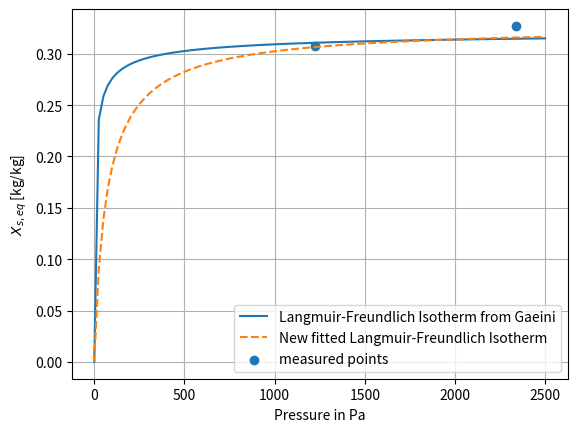
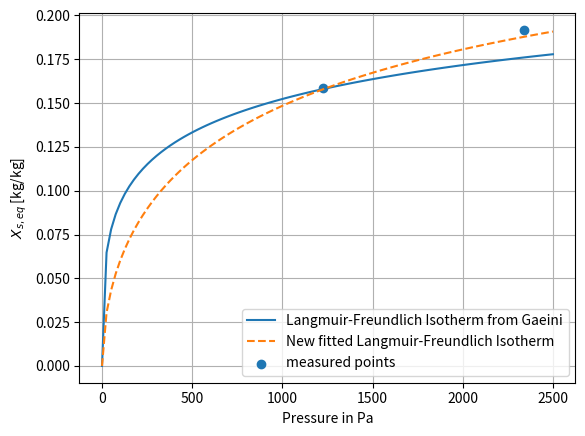
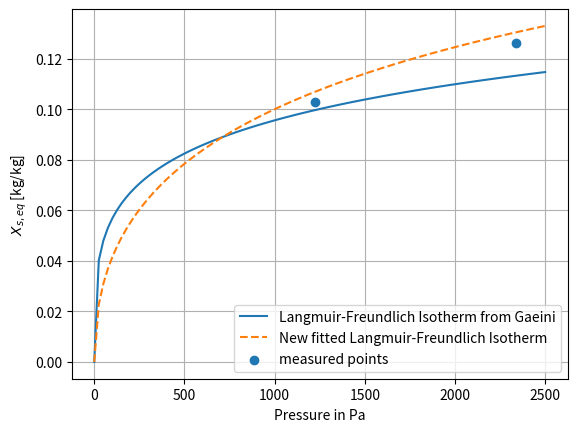

The matplotlib source for these figures, in order:
"""
Fit Langmuir-Freundlich parameters to adsorption isobars measurement and compare to Gaeni's coefficients
"""

import numpy as np
import matplotlib.pyplot as plt
from scipy.optimize import curve_fit

R = 8.314                  # ideal gas constant [J/(mol*K)]
M_H2O = 0.018              # molar mass of water [kg/mol]

p = np.array([1223, 2339]) # pressure in Pa
T = np.array([24.91, 34.86, 44.86, 54.88, 64.89, 74.86, 84.86, 94.86, 104.87, 114.85, 124.82, 134.83, 144.79])
grid1, grid2 = np.meshgrid(T+273.15, p)
data = np.stack((grid2.flatten(), grid1.flatten()), axis=-1)

# first entry in list is pressure in 1223 Pa, second entry in list is pressure in 2339 Pa, corresponding to temperature level from array T
# loading given in mg/g
W_plot = [[307.3629153, 327.113355500],[294.2579607, 313.211807700], 
     [280.5618051, 300.3736092], [267.506117300, 288.007554300], 
     [253.604683600, 274.615100400], [239.227004700, 261.464876600], 
     [225.132609700, 247.653651900], [203.237646400, 228.283450300], 
     [181.43711100, 211.787165900], [158.462384800, 191.755963400], 
     [137.696451200, 169.737652400], [119.34458800, 149.037237800], 
     [102.749905600, 126.36613700]] 

W_curve_fit = np.array([307.3629153, 294.2579607, 280.5618051, 267.506117300, 253.604683600, 239.227004700, 225.132609700, 203.237646400, 181.43711100, 158.462384800, 137.696451200, 119.34458800, 102.749905600,
               327.113355500, 313.211807700, 300.3736092, 288.007554300, 274.615100400, 261.464876600, 247.65365190, 228.2834503000, 211.787165900, 191.755963400, 169.737652400, 149.037237800, 126.36613700])
W_curve_fit = W_curve_fit/1e3

def langmuir_freundlich(data, b0, deltaE, n1, n2, X_0LF):
    b_LF = b0*np.exp(deltaE/(R*data[:,1]))
    n_LF = n1 + n2/data[:,1]
    X_gl = (X_0LF*b_LF*data[:,0]**n_LF)/(1+b_LF*data[:,0]**n_LF)
    return X_gl

def model_func_wrapper_lf(x_flat, b0, deltaE, n1, n2, X_0LF):
    x = x_flat.reshape(-1, 2)
    return langmuir_freundlich(x, b0, deltaE, n1, n2, X_0LF)

# Langmuir-Freundlich with parameters from Gaeini 
def langmuir_freundlich_old(T, p):
    X_sat = 0.3240  # kg/kg = 0.018 kg/mol*18 mol/kg
    b0 = 0.000308   # [1/Pa^n]
    deltaE = 18016
    n1 = -0.3615
    n2 = 274.23
    
    b_LF = b0*np.exp(deltaE/(R*T))
    n_LF = n1 + n2/T
    X_gl = (X_sat*b_LF*p**n_LF)/(1+b_LF*p**n_LF)
    return X_gl
    
    
data_flat = data.flatten()

# starting conditions from Gaeini
X_sat = 0.3240
B0 = 0.000308
B1 = 18016
n1 = -0.3615
n2 = 274.23

p1 = [B0, B1, n1, n2, X_sat]
popt1, pcov1 = curve_fit(model_func_wrapper_lf, data_flat, W_curve_fit, p0=p1)

# Get the optimized parameters
B0_new, B1_new, n1_new, n2_new, X_sat_new = popt1

print(f"Optimized parameters: B0={B0_new}, B1={B1_new}, n1={n1_new}, n2={n2_new}, X_sat={X_sat_new}")

plt.figure()
p_range = np.linspace(0, 2500, 100)

fig, ax = plt.subplots()
T_test = 25+273.15
lf_old = langmuir_freundlich_old(T_test, p_range)
test = np.vstack((p_range, np.ones_like(p_range)*T_test))
lf = langmuir_freundlich(test.T, B0_new, B1_new, n1_new, n2_new, X_sat_new)
ax.plot(p_range, lf_old, label = 'Langmuir-Freundlich Isotherm from Gaeini') 
ax.plot(p_range, lf, label = 'New fitted Langmuir-Freundlich Isotherm', linestyle='--')
plt.xlabel('Pressure in Pa')
plt.ylabel('$X_{s,eq}$ [kg/kg]')
plt.scatter(np.array([1223, 2339]), np.array([307.3629153, 327.113355500])/1e3, label='measured points')
plt.grid(True)
plt.legend()
plt.show()

fig, ax = plt.subplots()
T_test = 115+273.15
lf_old = langmuir_freundlich_old(T_test, p_range)
test = np.vstack((p_range, np.ones_like(p_range)*T_test))
lf = langmuir_freundlich(test.T, B0_new, B1_new, n1_new, n2_new, X_sat_new)
ax.plot(p_range, lf_old, label = 'Langmuir-Freundlich Isotherm from Gaeini') 
ax.plot(p_range, lf, label = 'New fitted Langmuir-Freundlich Isotherm', linestyle='--')
plt.xlabel('Pressure in Pa')
plt.ylabel('$X_{s,eq}$ [kg/kg]')
plt.scatter(np.array([1223, 2339]), np.array([158.462384800, 191.755963400])/1e3, label='measured points')
plt.grid(True)
plt.legend()
plt.show()

fig, ax = plt.subplots()
T_test = 145+273.15
lf_old = langmuir_freundlich_old(T_test, p_range)
stack = np.vstack((p_range, np.ones_like(p_range)*T_test))
lf = langmuir_freundlich(stack.T, B0_new, B1_new, n1_new, n2_new, X_sat_new)
ax.plot(p_range, lf_old, label = 'Langmuir-Freundlich Isotherm from Gaeini') 
ax.plot(p_range, lf, label = 'New fitted Langmuir-Freundlich Isotherm', linestyle='--')
plt.xlabel('Pressure in Pa')
plt.ylabel('$X_{s,eq}$ [kg/kg]')
plt.scatter(np.array([1223, 2339]), np.array([102.749905600, 126.36613700])/1e3, label='measured points')
plt.grid(True)
plt.legend()
plt.show()